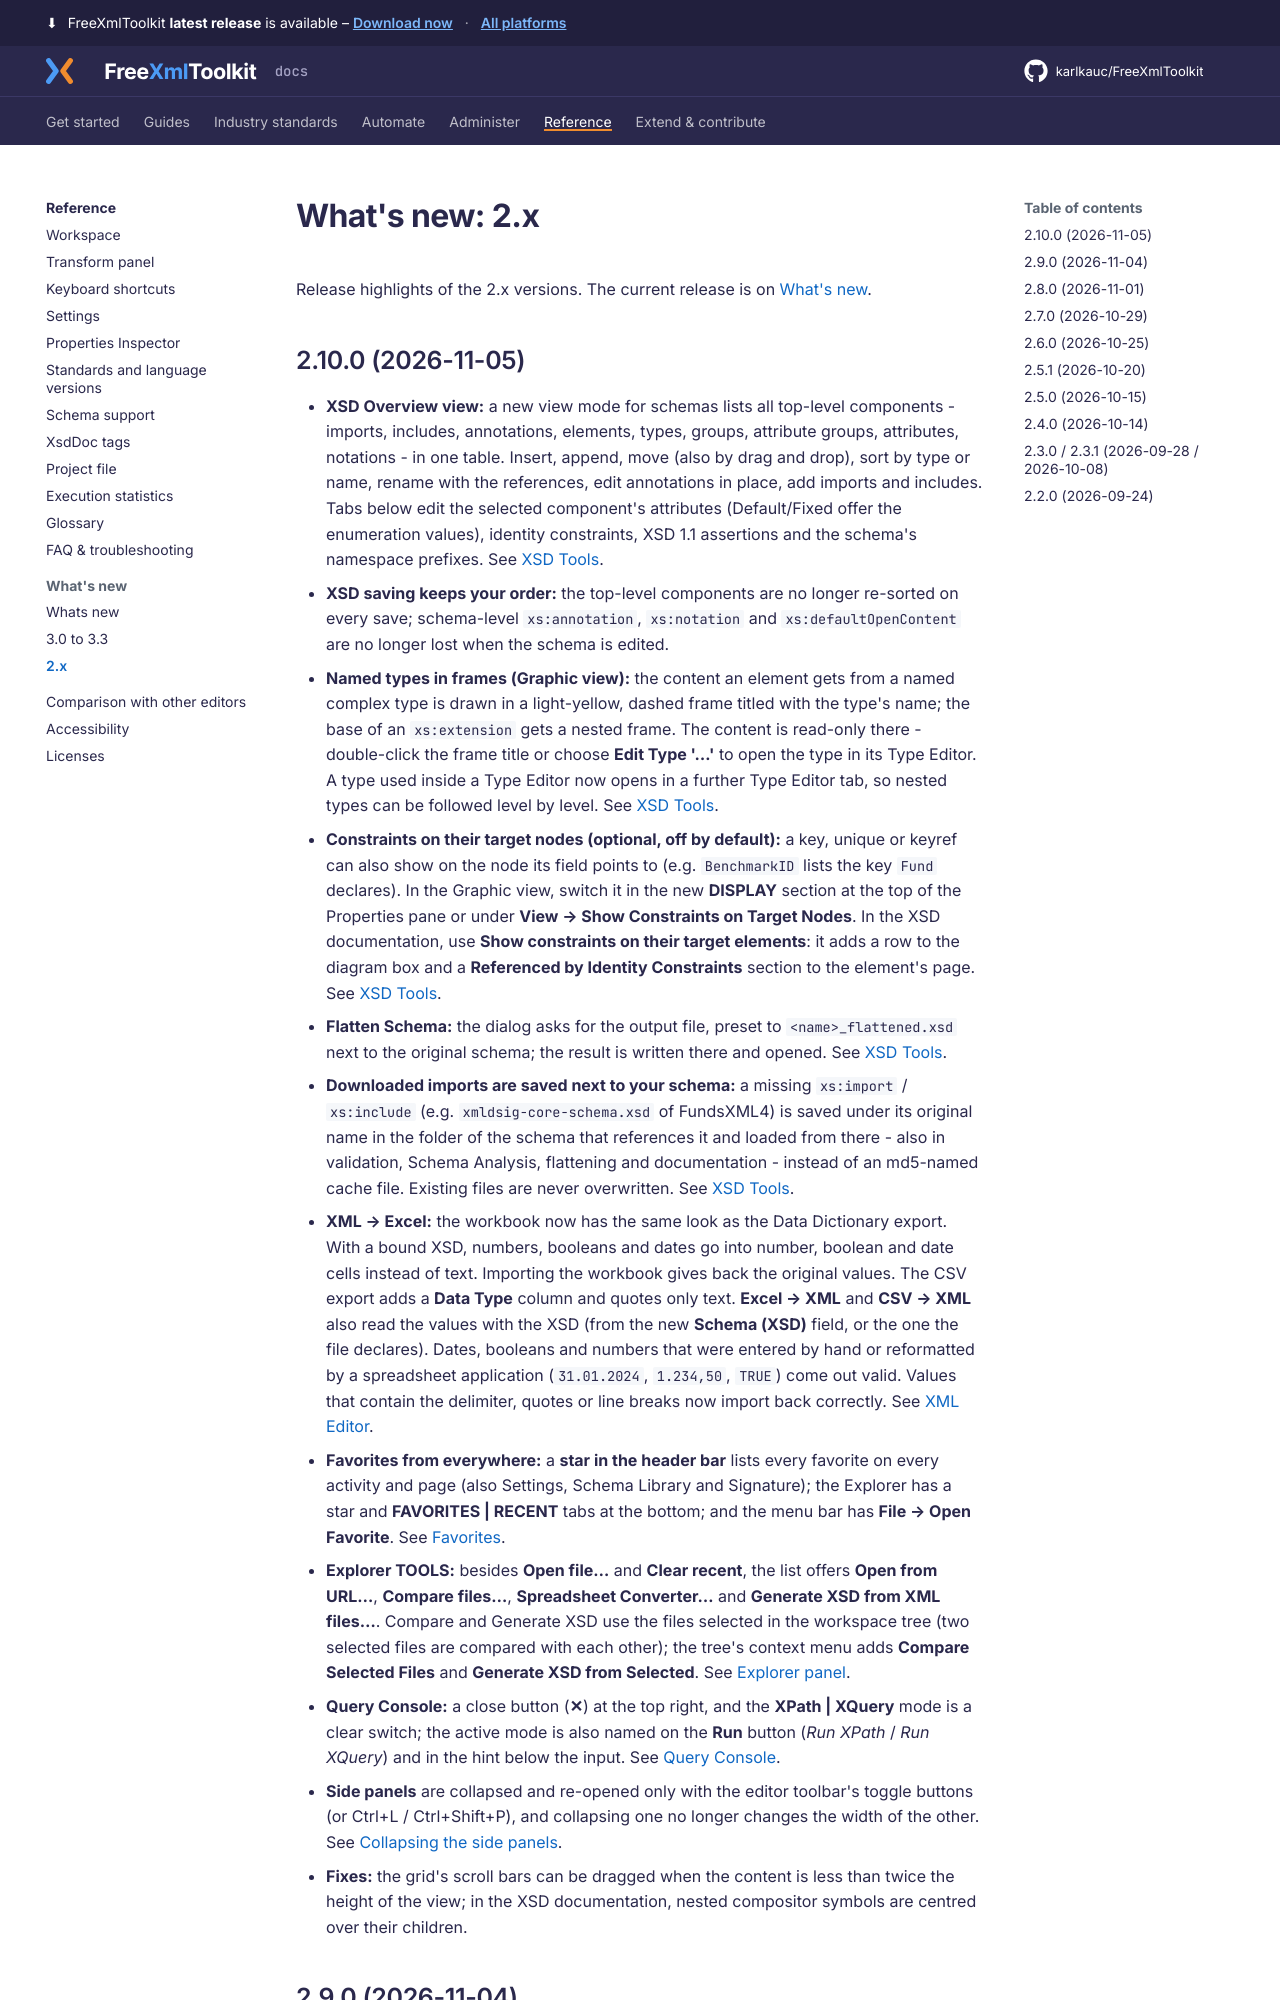

repository: karlkauc/FreeXmlToolkit · page: reference/whats-new-2/index.html · generator: mkdocs

# What's new: 2.x

Release highlights of the 2.x versions. The current release is on [What's new](whats-new.md).

## 2.10.0 (2026-11-05)

- **XSD Overview view:** a new view mode for schemas lists all top-level
  components - imports, includes, annotations, elements, types, groups, attribute groups,
  attributes, notations - in one table. Insert, append, move (also by drag and drop), sort by
  type or name, rename with the references, edit annotations in place, add imports and includes.
  Tabs below edit the selected component's attributes (Default/Fixed offer the enumeration
  values), identity constraints, XSD 1.1 assertions and the schema's namespace prefixes. See
  [XSD Tools](../guides/design-schemas/overview-view.md).
- **XSD saving keeps your order:** the top-level components are no longer re-sorted on every
  save; schema-level `xs:annotation`, `xs:notation` and `xs:defaultOpenContent` are no longer
  lost when the schema is edited.
- **Named types in frames (Graphic view):** the content an element gets from a
  named complex type is drawn in a light-yellow, dashed frame titled with the type's name; the
  base of an `xs:extension` gets a nested frame. The content is read-only there - double-click
  the frame title or choose **Edit Type '…'** to open the type in its Type Editor. A type used
  inside a Type Editor now opens in a further Type Editor tab, so nested types can be followed
  level by level. See [XSD Tools](../guides/design-schemas/graphic-view.md#named-types-in-frames).
- **Constraints on their target nodes (optional, off by default):** a key, unique or keyref can
  also show on the node its field points to (e.g. `BenchmarkID` lists the key `Fund` declares).
  In the Graphic view, switch it in the new **DISPLAY** section at the top of the Properties pane
  or under **View → Show Constraints on Target Nodes**. In the XSD documentation, use **Show
  constraints on their target elements**: it adds a row to the diagram box and a **Referenced by
  Identity Constraints** section to the element's page. See
  [XSD Tools](../guides/design-schemas/graphic-view.md#reading-a-card).
- **Flatten Schema:** the dialog asks for the output file, preset to `<name>_flattened.xsd` next to
  the original schema; the result is written there and opened. See
  [XSD Tools](../guides/design-schemas/flatten.md).
- **Downloaded imports are saved next to your schema:** a missing `xs:import` / `xs:include`
  (e.g. `xmldsig-core-schema.xsd` of FundsXML4) is saved under its original name in the folder
  of the schema that references it and loaded from there - also in validation, Schema Analysis,
  flattening and documentation - instead of an md5-named cache file. Existing files are never
  overwritten. See [XSD Tools](../guides/design-schemas/graphic-view.md#automatic-resolution-of-imported-schemas).
- **XML → Excel:** the workbook now has the same look as the Data Dictionary export. With a
  bound XSD, numbers, booleans and dates go into number, boolean and date cells instead of text.
  Importing the workbook gives back the original values. The CSV export adds a **Data Type**
  column and quotes only text. **Excel → XML** and **CSV → XML** also read the values with the XSD
  (from the new **Schema (XSD)** field, or the one the file declares). Dates, booleans and
  numbers that were entered by hand or reformatted by a spreadsheet application (`31.01.2024`,
  `1.234,50`, `TRUE`) come out valid. Values that contain the delimiter, quotes or line breaks now
  import back correctly. See [XML Editor](../guides/convert.md#xmlexcelcsv-converter).
- **Favorites from everywhere:** a **star in the header bar** lists every favorite on every
  activity and page (also Settings, Schema Library and Signature); the Explorer has a star and
  **FAVORITES | RECENT** tabs at the bottom; and the menu bar has **File → Open Favorite**. See
  [Favorites](../guides/edit-xml/favorites.md#open-favorites-from-anywhere).
- **Explorer TOOLS:** besides **Open file…** and **Clear recent**, the list offers **Open from
  URL…**, **Compare files…**, **Spreadsheet Converter…** and **Generate XSD from XML files…**.
  Compare and Generate XSD use the files selected in the workspace tree (two selected files are
  compared with each other); the tree's context menu adds **Compare Selected Files** and
  **Generate XSD from Selected**. See [Explorer panel](workspace.md#explorer-panel).
- **Query Console:** a close button (**✕**) at the top right, and the **XPath | XQuery** mode is
  a clear switch; the active mode is also named on the **Run** button (*Run XPath* / *Run
  XQuery*) and in the hint below the input. See [Query Console](../guides/transform-query/query-console.md#query-console).
- **Sid
